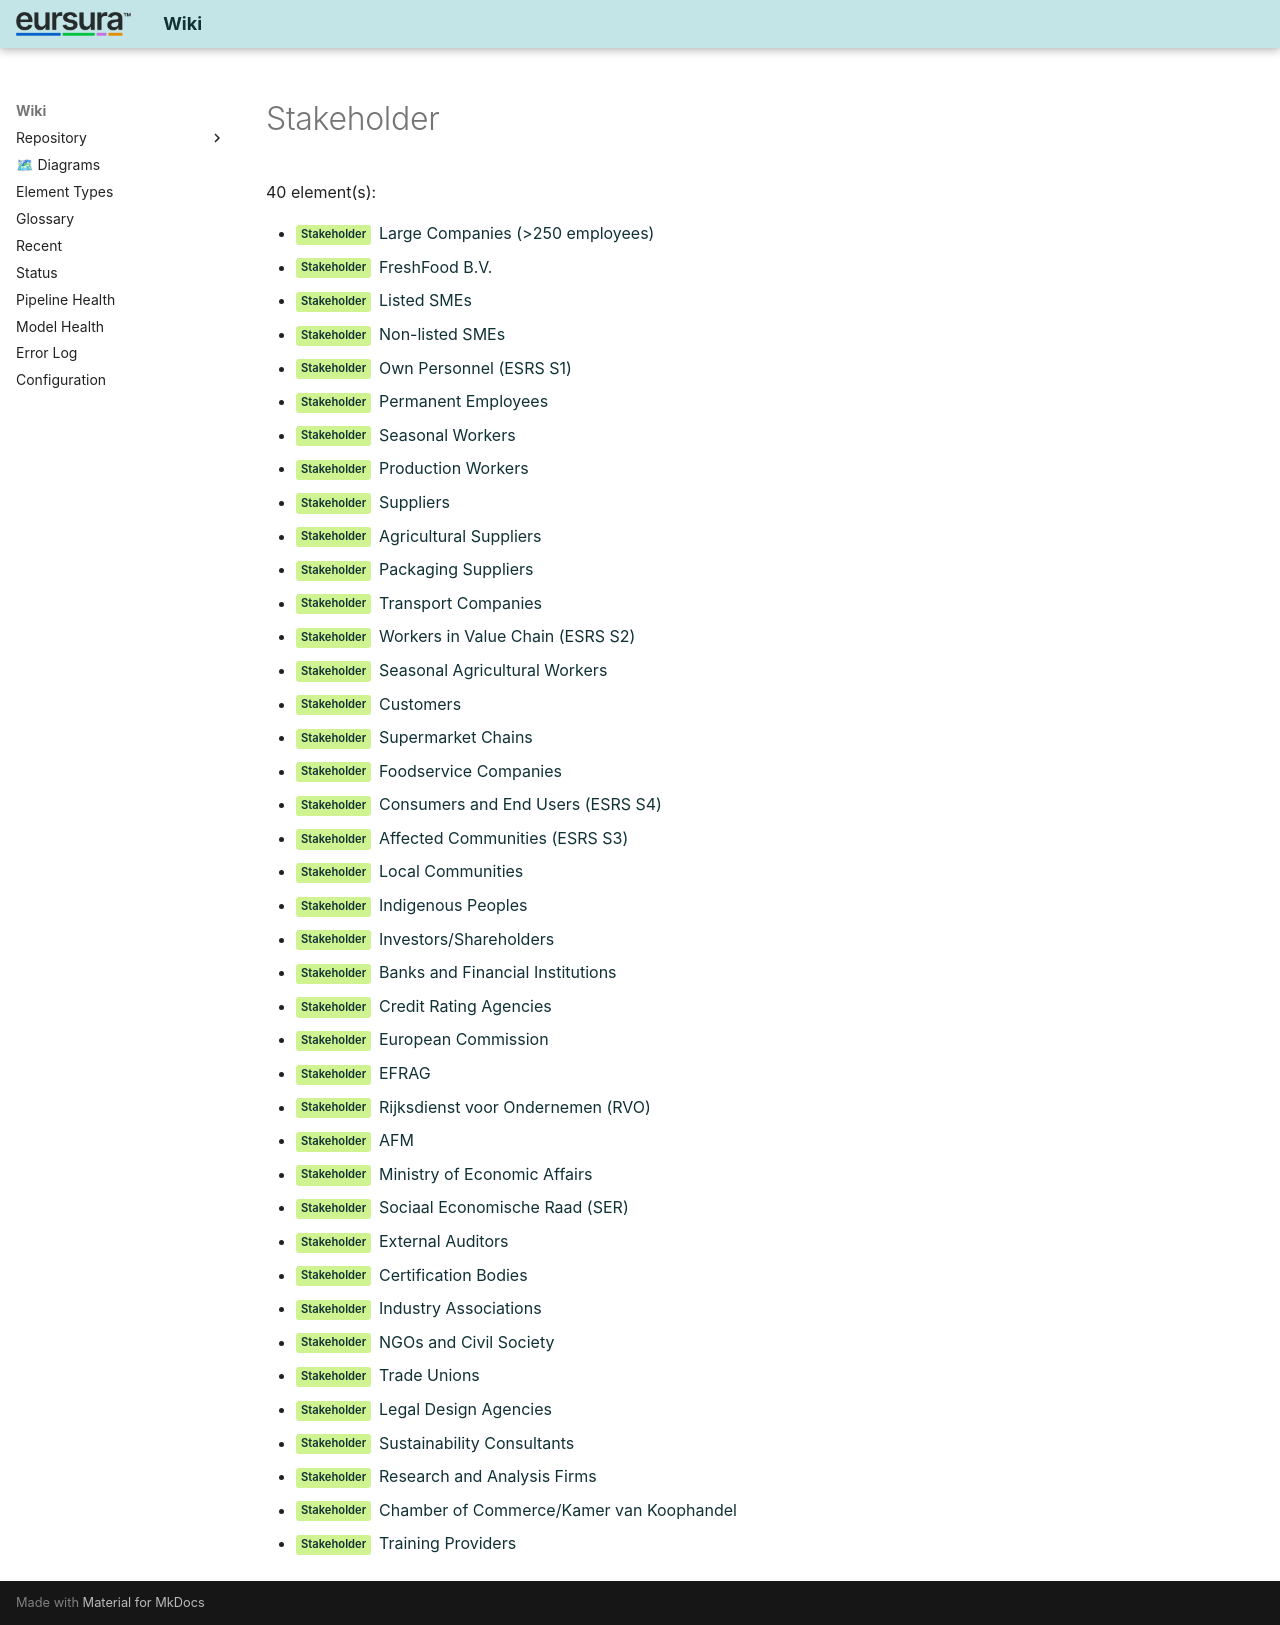

repository: hvroosmalen-eaxpertise/EAxWiki · page: types/ArchiMate3/Stakeholder.html · generator: mkdocs

# Stakeholder

40 element(s):

- <span class="sl" data-layer="motivation">Stakeholder</span> [Large Companies (>250 employees)](../../ESRS Navigator Stakeholder Map/Large Companies (_250 employees).html)
- <span class="sl" data-layer="motivation">Stakeholder</span> [FreshFood B.V.](../../ESRS Navigator Stakeholder Map/FreshFood B.V..html)
- <span class="sl" data-layer="motivation">Stakeholder</span> [Listed SMEs](../../ESRS Navigator Stakeholder Map/Listed SMEs.html)
- <span class="sl" data-layer="motivation">Stakeholder</span> [Non-listed SMEs](../../ESRS Navigator Stakeholder Map/Non-listed SMEs.html)
- <span class="sl" data-layer="motivation">Stakeholder</span> [Own Personnel (ESRS S1)](../../ESRS Navigator Stakeholder Map/Own Personnel (ESRS S1).html)
- <span class="sl" data-layer="motivation">Stakeholder</span> [Permanent Employees](../../ESRS Navigator Stakeholder Map/Permanent Employees.html)
- <span class="sl" data-layer="motivation">Stakeholder</span> [Seasonal Workers](../../ESRS Navigator Stakeholder Map/Seasonal Workers.html)
- <span class="sl" data-layer="motivation">Stakeholder</span> [Production Workers](../../ESRS Navigator Stakeholder Map/Production Workers.html)
- <span class="sl" data-layer="motivation">Stakeholder</span> [Suppliers](../../ESRS Navigator Stakeholder Map/Suppliers.html)
- <span class="sl" data-layer="motivation">Stakeholder</span> [Agricultural Suppliers](../../ESRS Navigator Stakeholder Map/Agricultural Suppliers.html)
- <span class="sl" data-layer="motivation">Stakeholder</span> [Packaging Suppliers](../../ESRS Navigator Stakeholder Map/Packaging Suppliers.html)
- <span class="sl" data-layer="motivation">Stakeholder</span> [Transport Companies](../../ESRS Navigator Stakeholder Map/Transport Companies.html)
- <span class="sl" data-layer="motivation">Stakeholder</span> [Workers in Value Chain (ESRS S2)](../../ESRS Navigator Stakeholder Map/Workers in Value Chain (ESRS S2).html)
- <span class="sl" data-layer="motivation">Stakeholder</span> [Seasonal Agricultural Workers](../../ESRS Navigator Stakeholder Map/Seasonal Agricultural Workers.html)
- <span class="sl" data-layer="motivation">Stakeholder</span> [Customers](../../ESRS Navigator Stakeholder Map/Customers.html)
- <span class="sl" data-layer="motivation">Stakeholder</span> [Supermarket Chains](../../ESRS Navigator Stakeholder Map/Supermarket Chains.html)
- <span class="sl" data-layer="motivation">Stakeholder</span> [Foodservice Companies](../../ESRS Navigator Stakeholder Map/Foodservice Companies.html)
- <span class="sl" data-layer="motivation">Stakeholder</span> [Consumers and End Users (ESRS S4)](../../ESRS Navigator Stakeholder Map/Consumers and End Users (ESRS S4).html)
- <span class="sl" data-layer="motivation">Stakeholder</span> [Affected Communities (ESRS S3)](../../ESRS Navigator Stakeholder Map/Affected Communities (ESRS S3).html)
- <span class="sl" data-layer="motivation">Stakeholder</span> [Local Communities](../../ESRS Navigator Stakeholder Map/Local Communities.html)
- <span class="sl" data-layer="motivation">Stakeholder</span> [Indigenous Peoples](../../ESRS Navigator Stakeholder Map/Indigenous Peoples.html)
- <span class="sl" data-layer="motivation">Stakeholder</span> [Investors/Shareholders](../../ESRS Navigator Stakeholder Map/Investors_Shareholders.html)
- <span class="sl" data-layer="motivation">Stakeholder</span> [Banks and Financial Institutions](../../ESRS Navigator Stakeholder Map/Banks and Financial Institutions.html)
- <span class="sl" data-layer="motivation">Stakeholder</span> [Credit Rating Agencies](../../ESRS Navigator Stakeholder Map/Credit Rating Agencies.html)
- <span class="sl" data-layer="motivation">Stakeholder</span> [European Commission](../../ESRS Navigator Stakeholder Map/European Commission.html)
- <span class="sl" data-layer="motivation">Stakeholder</span> [EFRAG](../../ESRS Navigator Stakeholder Map/EFRAG.html)
- <span class="sl" data-layer="motivation">Stakeholder</span> [Rijksdienst voor Ondernemen (RVO)](../../ESRS Navigator Stakeholder Map/Rijksdienst voor Ondernemen (RVO).html)
- <span class="sl" data-layer="motivation">Stakeholder</span> [AFM](../../ESRS Navigator Stakeholder Map/AFM.html)
- <span class="sl" data-layer="motivation">Stakeholder</span> [Ministry of Economic Affairs](../../ESRS Navigator Stakeholder Map/Ministry of Economic Affairs.html)
- <span class="sl" data-layer="motivation">Stakeholder</span> [Sociaal Economische Raad (SER)](../../ESRS Navigator Stakeholder Map/Sociaal Economische Raad (SER).html)
- <span class="sl" data-layer="motivation">Stakeholder</span> [External Auditors](../../ESRS Navigator Stakeholder Map/External Auditors.html)
- <span class="sl" data-layer="motivation">Stakeholder</span> [Certification Bodies](../../ESRS Navigator Stakeholder Map/Certification Bodies.html)
- <span class="sl" data-layer="motivation">Stakeholder</span> [Industry Associations](../../ESRS Navigator Stakeholder Map/Industry Associations.html)
- <span class="sl" data-layer="motivation">Stakeholder</span> [NGOs and Civil Society](../../ESRS Navigator Stakeholder Map/NGOs and Civil Society.html)
- <span class="sl" data-layer="motivation">Stakeholder</span> [Trade Unions](../../ESRS Navigator Stakeholder Map/Trade Unions.html)
- <span class="sl" data-layer="motivation">Stakeholder</span> [Legal Design Agencies](../../ESRS Navigator Stakeholder Map/Legal Design Agencies.html)
- <span class="sl" data-layer="motivation">Stakeholder</span> [Sustainability Consultants](../../ESRS Navigator Stakeholder Map/Sustainability Consultants.html)
- <span class="sl" data-layer="motivation">Stakeholder</span> [Research and Analysis Firms](../../ESRS Navigator Stakeholder Map/Research and Analysis Firms.html)
- <span class="sl" data-layer="motivation">Stakeholder</span> [Chamber of Commerce/Kamer van Koophandel](../../ESRS Navigator Stakeholder Map/Chamber of Commerce_Kamer van Koophandel.html)
- <span class="sl" data-layer="motivation">Stakeholder</span> [Training Providers](../../ESRS Navigator Stakeholder Map/Training Providers.html)
